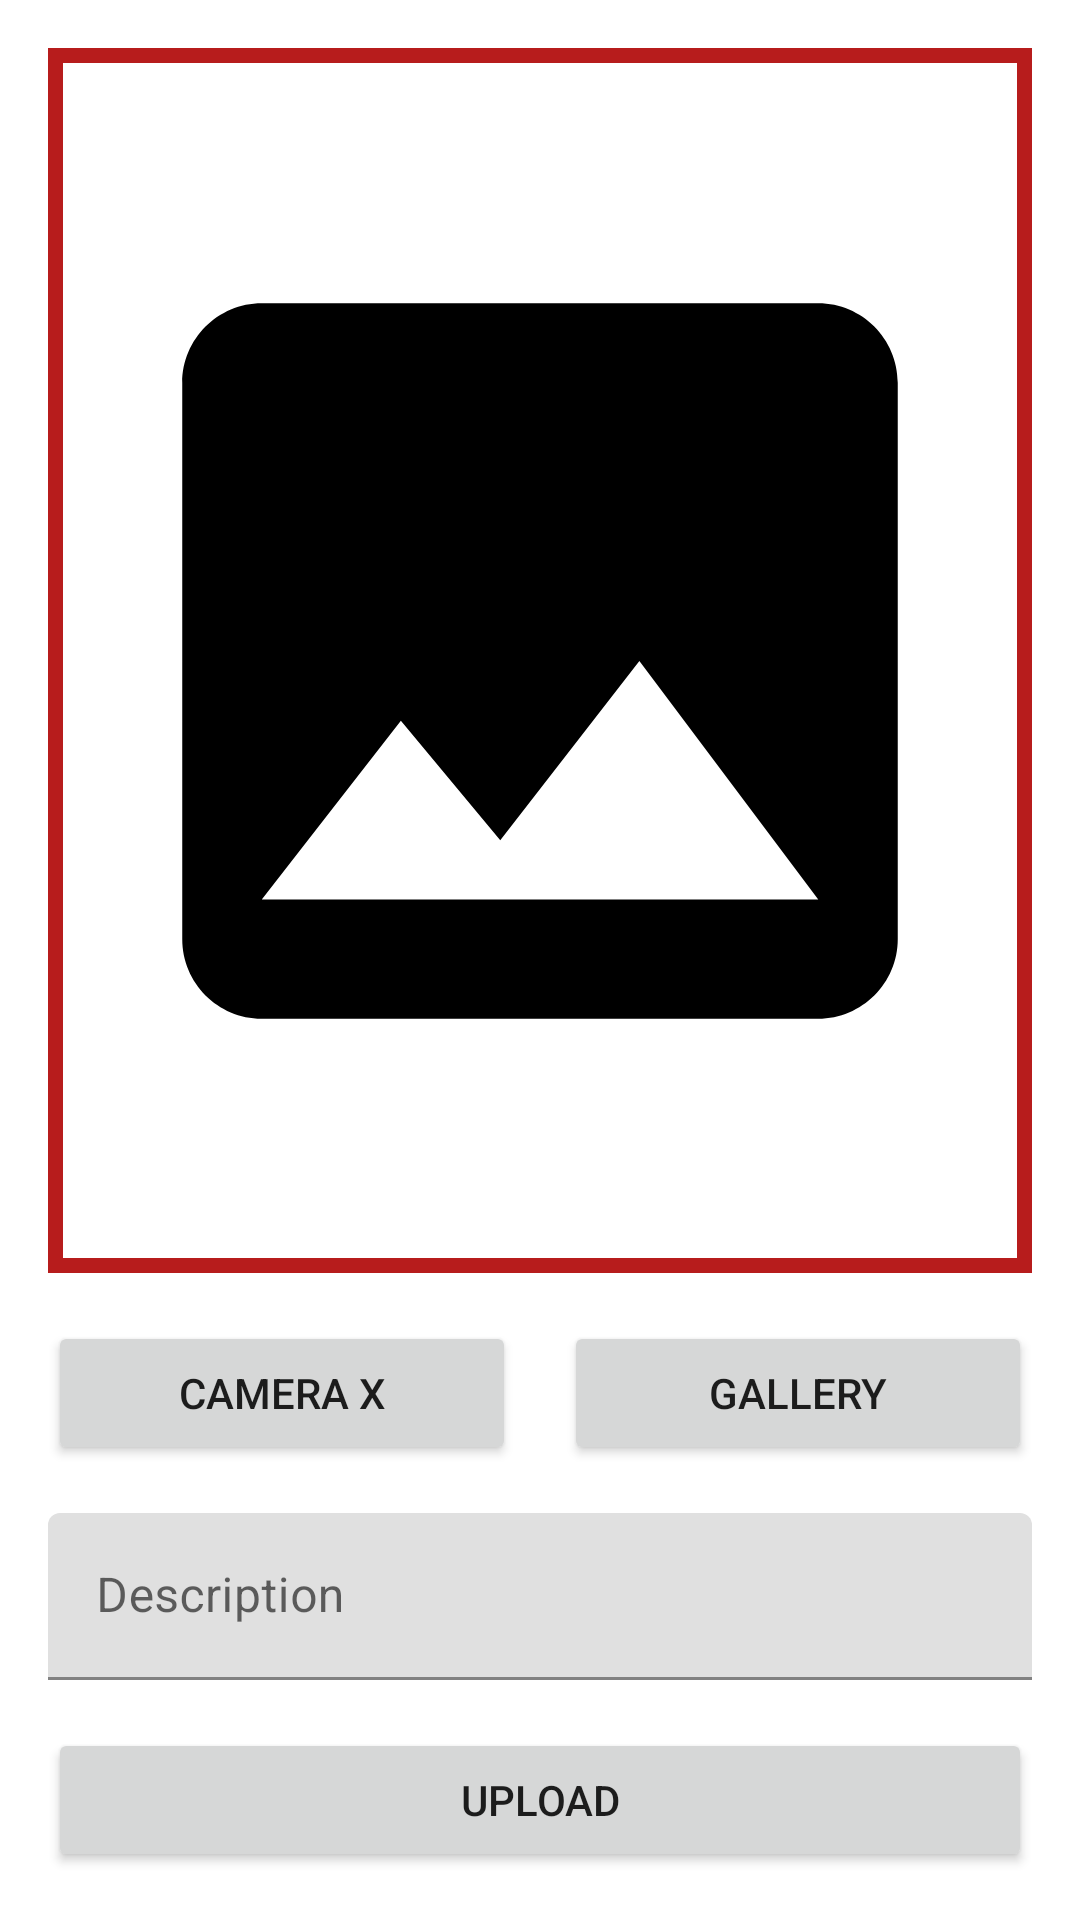

Produce the Android XML layout that renders to this screen, including the resource entries it uses.
<!-- AndroidManifest.xml: application theme Theme.StoryApp -->
<!-- res/layout/activity_add_story.xml -->
<?xml version="1.0" encoding="utf-8"?>
<androidx.constraintlayout.widget.ConstraintLayout xmlns:android="http://schemas.android.com/apk/res/android"
    xmlns:app="http://schemas.android.com/apk/res-auto"
    xmlns:tools="http://schemas.android.com/tools"
    android:layout_width="match_parent"
    android:layout_height="match_parent"
    tools:context=".ui.activity.AddStoryActivity">

    <ImageView
        android:id="@+id/previewImageView"
        android:layout_width="0dp"
        android:layout_height="0dp"
        android:layout_marginTop="16dp"
        android:layout_marginRight="16dp"
        android:layout_marginLeft="16dp"
        android:layout_marginBottom="8dp"
        android:padding="5dp"
        android:background="@drawable/stroke"
        app:layout_constraintBottom_toTopOf="@+id/camerax_button"
        app:layout_constraintEnd_toEndOf="parent"
        app:layout_constraintStart_toStartOf="parent"
        app:layout_constraintTop_toTopOf="parent"
        app:srcCompat="@drawable/ic_place_holder" />

    <Button
        android:id="@+id/camerax_button"
        android:layout_width="0dp"
        android:layout_height="wrap_content"
        android:layout_marginTop="8dp"
        android:layout_marginRight="16dp"
        android:scaleType="fitCenter"
        android:text="@string/camera_x"
        app:layout_constraintBottom_toTopOf="@+id/ti_layout"
        app:layout_constraintEnd_toStartOf="@+id/gallery_button"
        app:layout_constraintStart_toStartOf="@+id/previewImageView"
        app:layout_constraintTop_toBottomOf="@+id/previewImageView" />

    <Button
        android:id="@+id/gallery_button"
        android:layout_width="0dp"
        android:layout_height="wrap_content"
        android:text="@string/gallery"
        app:layout_constraintBottom_toBottomOf="@+id/camerax_button"
        app:layout_constraintEnd_toEndOf="@+id/previewImageView"
        app:layout_constraintStart_toEndOf="@+id/camerax_button"
        app:layout_constraintTop_toTopOf="@+id/camerax_button" />

    <com.google.android.material.textfield.TextInputLayout
        android:id="@+id/ti_layout"
        android:layout_width="0dp"
        android:layout_height="wrap_content"
        android:layout_marginTop="16dp"
        app:layout_constraintEnd_toEndOf="@id/previewImageView"
        app:layout_constraintStart_toStartOf="@+id/previewImageView"
        android:hint="@string/description"
        app:layout_constraintTop_toBottomOf="@id/camerax_button">

        <com.google.android.material.textfield.TextInputEditText
            android:id="@+id/ed_description"
            android:layout_width="match_parent"
            android:layout_height="match_parent"
            android:maxLines="1"
            android:inputType="text"
            app:layout_constraintStart_toStartOf="@+id/camerax_button"
            app:layout_constraintTop_toBottomOf="@id/camerax_button" />

    </com.google.android.material.textfield.TextInputLayout>

    <Button
        android:id="@+id/upload_button"
        android:layout_width="0dp"
        android:layout_height="wrap_content"
        android:layout_marginTop="16dp"
        android:layout_marginBottom="16dp"
        android:text="@string/upload"
        android:maxLines="@integer/material_motion_duration_medium_2"
        app:layout_constraintBottom_toBottomOf="parent"
        app:layout_constraintEnd_toEndOf="@+id/ti_layout"
        app:layout_constraintStart_toStartOf="@+id/ti_layout"
        app:layout_constraintTop_toBottomOf="@id/ti_layout" />

</androidx.constraintlayout.widget.ConstraintLayout>
<!-- resources referenced by this layout -->
<resources>
  <!-- drawable ic_place_holder (drawable) -->
  <vector android:height="24dp" android:tint="#000"
      android:viewportHeight="24" android:viewportWidth="24"
      android:width="24dp" xmlns:android="http://schemas.android.com/apk/res/android">
      <path android:fillColor="@android:color/white" android:pathData="M21,19V5c0,-1.1 -0.9,-2 -2,-2H5c-1.1,0 -2,0.9 -2,2v14c0,1.1 0.9,2 2,2h14c1.1,0 2,-0.9 2,-2zM8.5,13.5l2.5,3.01L14.5,12l4.5,6H5l3.5,-4.5z"/>
  </vector>
  <!-- drawable stroke (drawable) -->
  <?xml version="1.0" encoding="UTF-8"?>
  <shape xmlns:android="http://schemas.android.com/apk/res/android">
      <solid android:color="#FFFFFF" />
      <stroke android:width="5dp" android:color="@color/red_1" />
      <padding android:left="1dp" android:top="1dp" android:right="1dp"
          android:bottom="1dp" />
  </shape>
  <string name="camera_x">Camera X</string>
  <string name="description">Description</string>
  <string name="gallery">Gallery</string>
  <string name="upload">Upload</string>
  <style name="Theme.StoryApp" parent="Theme.MaterialComponents.DayNight.DarkActionBar">
          
          <item name="colorPrimary">@color/red_1</item>
          <item name="colorPrimaryVariant">@color/red_2</item>
          <item name="colorOnPrimary">@color/white</item>
          
          <item name="colorSecondary">@color/red_4</item>
          <item name="colorSecondaryVariant">@color/red_5</item>
          <item name="colorOnSecondary">@color/black</item>
          
          <item name="android:statusBarColor" tools:targetApi="l">?attr/colorPrimaryVariant</item>
  
          <item name="android:windowActivityTransitions">true</item>
          <item name="android:windowEnterTransition">@android:transition/explode</item>
          <item name="android:windowExitTransition">@android:transition/explode</item>
      </style>
  <color name="red_1">#b71c1c</color>
  <color name="red_2">#f05545</color>
  <color name="white">#FFFFFFFF</color>
  <color name="red_4">#e53935</color>
  <color name="red_5">#ff6f60</color>
  <color name="black">#FF000000</color>
</resources>
